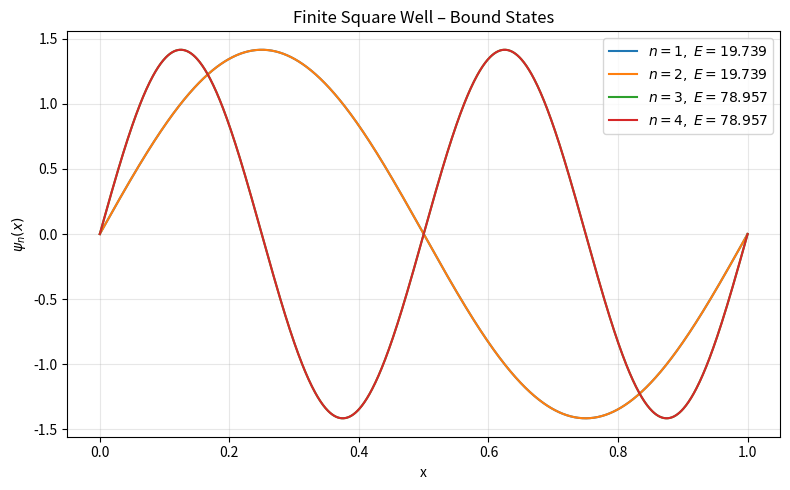

This figure's Python source:
#!/usr/bin/env python3
"""
Finite square well: bound‑state energies and wavefunctions

Method: shoot from x=0 toward x=L, matching derivatives at the centre.
"""

import numpy as np
import matplotlib.pyplot as plt
from scipy.integrate import solve_ivp
from scipy.optimize import brentq

# ---------------- parameters ----------------
hbar = 1.0
m    = 1.0
L    = 1.0          # width of well
V0   = 50.0         # barrier height outside well
n_states = 4
Nplot = 1000
# --------------------------------------------

def V(x):
    return 0.0 if 0 < x < L else V0

def schro_ode(x, y, E):
    psi, dpsi = y
    return [dpsi, 2*m/hbar**2 * (V(x) - E) * psi]

def shoot(E):
    # integrate from left wall into well (to centre)
    sol = solve_ivp(
        schro_ode, [0, L/2], [0, 1e-6], args=(E,),
        max_step=L/400, rtol=1e-8, atol=1e-8
    )
    psi_mid = sol.y[0, -1]
    return psi_mid  # node at centre needed for even/odd separation

# bracket roots using analytic infinite‑well energies as guesses
E_inf = [(np.pi*n/L)**2 * hbar**2 / (2*m) for n in range(1, n_states+3)]
E_low = [0.1] + [0.5*(E_inf[i-1]+E_inf[i]) for i in range(1, n_states+2)]
E_high = E_inf[1:n_states+3]

energies = []
for lo, hi in zip(E_low, E_high):
    try:
        Eroot = brentq(shoot, lo, hi, xtol=1e-10)
        energies.append(Eroot)
        if len(energies) >= n_states:
            break
    except ValueError:
        pass  # no root in interval

# plot eigenfunctions
x = np.linspace(0, L, Nplot)
plt.figure(figsize=(8, 5))
for k, E in enumerate(energies, 1):
    sol = solve_ivp(
        schro_ode, [0, L], [0, 1e-6], args=(E,),
        t_eval=x, max_step=L/400, rtol=1e-8, atol=1e-8
    )
    psi = sol.y[0]
    # normalise
    norm = np.trapz(psi**2, x)
    psi /= np.sqrt(norm)
    plt.plot(x, psi, label=fr"$n={k},\;E={E:.3f}$")

plt.title("Finite Square Well – Bound States")
plt.xlabel("x")
plt.ylabel(r"$\psi_n(x)$")
plt.legend()
plt.grid(alpha=0.3)
plt.tight_layout()
plt.show()
